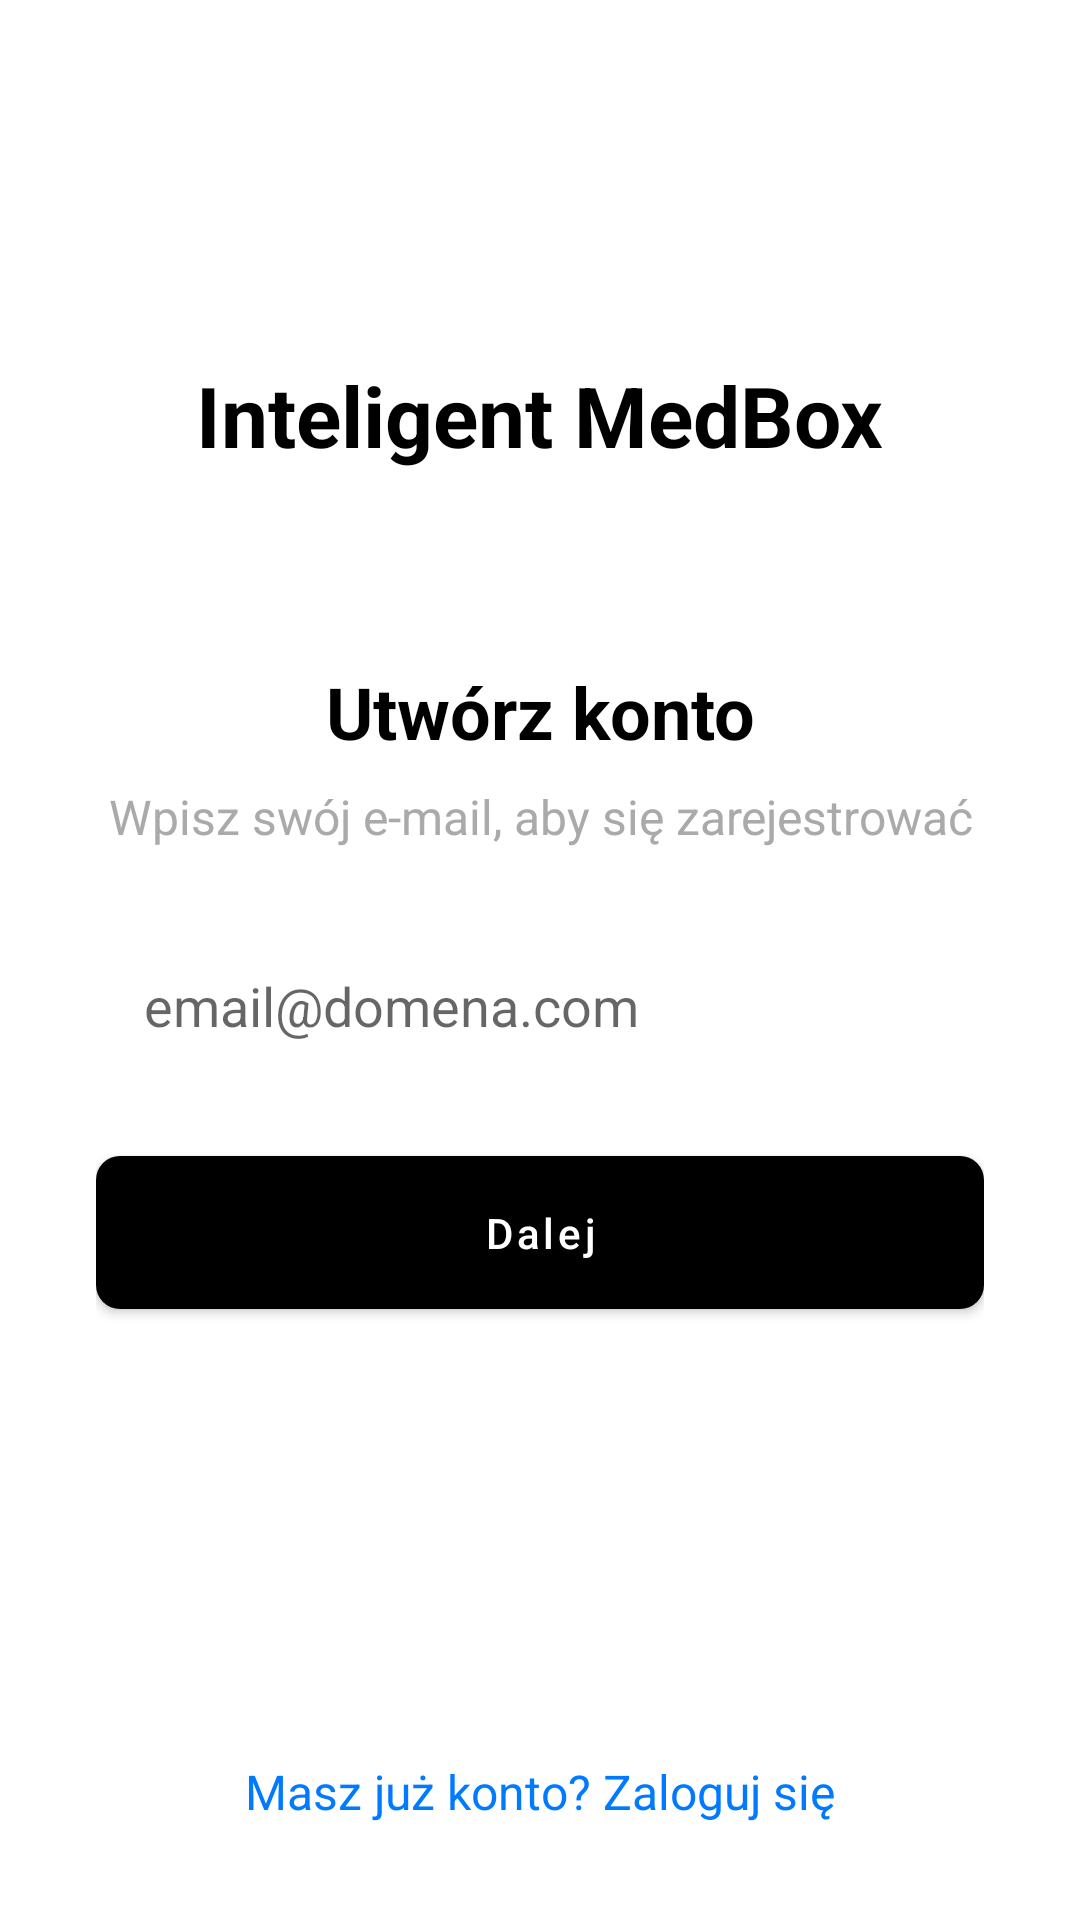

Here is an Android app screen rendered from its layout file. Give the layout XML and the strings, colors and styles it references.
<!-- AndroidManifest.xml: application theme Theme.InteligentnyPojemnik -->
<!-- res/layout/activity_main.xml -->
<?xml version="1.0" encoding="utf-8"?>
<LinearLayout xmlns:android="http://schemas.android.com/apk/res/android"
    xmlns:app="http://schemas.android.com/apk/res-auto"
    xmlns:tools="http://schemas.android.com/tools"
    android:id="@+id/main"
    android:layout_width="match_parent"
    android:layout_height="match_parent"
    android:background="#FFFFFF"
    android:orientation="vertical"
    tools:context=".MainActivity">

    <LinearLayout
        android:layout_width="match_parent"
        android:layout_height="0dp"
        android:layout_weight="1"
        android:gravity="center"
        android:orientation="vertical"
        android:paddingStart="32dp"
        android:paddingEnd="32dp">

        <TextView
            android:layout_width="wrap_content"
            android:layout_height="wrap_content"
            android:layout_marginBottom="64dp"
            android:text="Inteligent MedBox"
            android:textColor="@android:color/black"
            android:textSize="28sp"
            android:textStyle="bold" />

        <TextView
            android:layout_width="match_parent"
            android:layout_height="wrap_content"
            android:layout_marginBottom="8dp"
            android:gravity="center"
            android:text="Utwórz konto"
            android:textColor="@android:color/black"
            android:textSize="24sp"
            android:textStyle="bold" />

        <TextView
            android:layout_width="match_parent"
            android:layout_height="wrap_content"
            android:layout_marginBottom="24dp"
            android:gravity="center"
            android:text="Wpisz swój e-mail, aby się zarejestrować"
            android:textColor="@android:color/darker_gray"
            android:textSize="16sp" />

        <EditText
            android:id="@+id/editTextEmail"
            android:layout_width="match_parent"
            android:layout_height="wrap_content"
            android:layout_marginBottom="16dp"
            android:background="@drawable/edit_text_background"
            android:hint="email@domena.com"
            android:inputType="textEmailAddress"
            android:padding="16dp" />

        <com.google.android.material.button.MaterialButton
            android:id="@+id/buttonContinue"
            android:layout_width="match_parent"
            android:layout_height="wrap_content"
            android:layout_marginBottom="24dp"
            android:paddingTop="16dp"
            android:paddingBottom="16dp"
            android:text="Dalej"
            android:textAllCaps="false"
            android:textColor="@android:color/white"
            app:backgroundTint="#000000"
            app:cornerRadius="8dp" />

    </LinearLayout>

    <TextView
        android:id="@+id/textViewSignIn"
        android:layout_width="wrap_content"
        android:layout_height="wrap_content"
        android:layout_gravity="center_horizontal"
        android:paddingBottom="32dp"
        android:text="Masz już konto? Zaloguj się"
        android:textColor="#007AFF"
        android:textSize="16sp" />

</LinearLayout>
<!-- resources referenced by this layout -->
<resources>
  <style name="Theme.InteligentnyPojemnik" parent="Base.Theme.InteligentnyPojemnik" />
  <style name="Base.Theme.InteligentnyPojemnik" parent="Theme.MaterialComponents.Light.NoActionBar">
          
          
      </style>
</resources>
